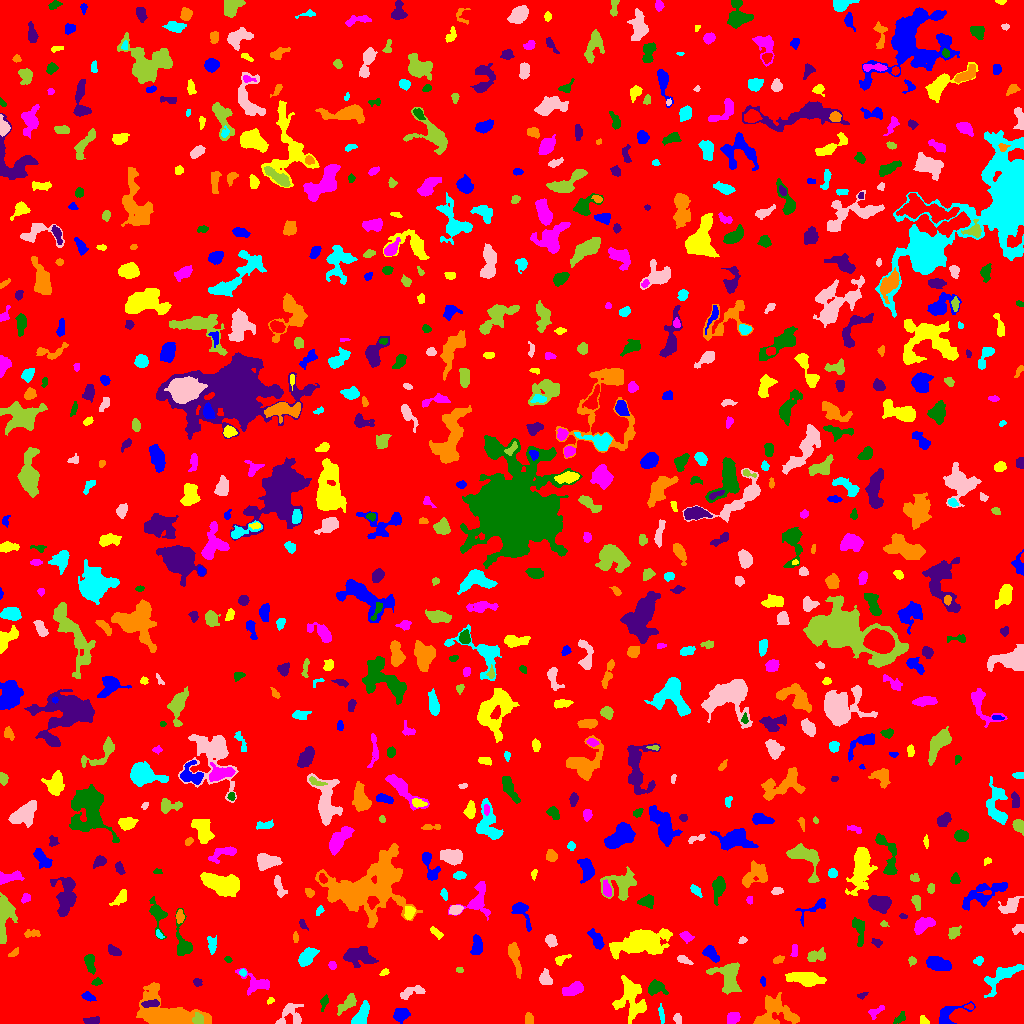

The table this chart was drawn from, first rows:
ID, X, Y, A, B, theta, total_flux, mu_max, mu_median, mu_mean, R_fwhm, R_e, R10, R90, x_start, x_end, y_start, y_end, area, greylevel
0, 511.7, 509.4, 297.4, 296.7, 1.388, 1613918, 11.0, 1.0, 1.919, 88.46, 234.8, 90.13, 387.4, 0, 1023, 0, 1023, 841173, 1.919
1, 400.8, 9.121, 3.943, 3.141, 0.3556, 472.0, 5.0, 2.0, 2.446, 5.262, 4.442, 1.784, 6.794, 393, 410, 0, 15, 193, 7.446
2, 923.5, 3.0, 2.478, 1.715, -0.7084, 183.0, 5.0, 3.0, 2.652, 3.432, 2.585, 0.9772, 3.989, 920, 929, 0, 8, 69, 7.652
3, 733.7, 6.299, 2.966, 2.389, 0.6443, 568.0, 12.0, 3.0, 3.944, 3.523, 3.29, 1.262, 5.499, 727, 740, 0, 11, 144, 8.944
4, 899.7, 5.177, 3.874, 1.965, 0.7683, 237.0, 4.0, 2.0, 2.443, 5.078, 3.338, 1.262, 4.918, 893, 905, 0, 12, 97, 6.443
5, 92.52, 2.738, 3.916, 1.749, 0.09442, 298.0, 6.0, 3.0, 2.709, 4.297, 3.192, 1.262, 4.951, 83, 99, 0, 7, 110, 7.709
6, 528.8, 4.489, 2.98, 2.068, -1.483, 225.0, 4.0, 3.0, 2.368, 4.687, 3.29, 1.262, 4.754, 525, 533, 0, 11, 95, 7.368
7, 661.4, 8.813, 4.677, 1.156, -1.433, 166.0, 4.0, 2.0, 1.824, 4.068, 2.821, 1.128, 4.549, 658, 664, 0, 20, 91, 6.824
8, 677.4, 4.895, 2.301, 1.706, -1.355, 200.0, 6.0, 2.0, 2.564, 3.192, 2.394, 0.9772, 4.107, 673, 681, 0, 10, 78, 7.564
9, 197.8, 4.211, 2.665, 2.166, -1.442, 190.0, 5.0, 2.0, 1.681, 2.877, 2.877, 1.128, 4.754, 192, 203, 0, 11, 113, 11.68
10, 482.5, 7.159, 4.161, 2.74, 0.7979, 611.0, 8.0, 3.0, 3.025, 4.886, 4.26, 1.493, 6.676, 473, 491, 0, 15, 202, 8.025
11, 947.8, 7.948, 8.899, 4.181, 0.5364, 618.0, 7.0, 2.0, 2.199, 4.146, 4.478, 1.596, 7.756, 939, 975, 0, 22, 281, 7.199
12, 630.9, 25.28, 10.5, 6.953, -1.355, 2341, 9.0, 3.0, 3.364, 6.887, 8.425, 3.192, 13.24, 612, 646, 0, 48, 696, 7.364
13, 875.1, 11.57, 4.369, 2.124, 0.5763, 225.0, 4.0, 2.0, 1.923, 4.687, 3.338, 1.262, 5.412, 868, 884, 4, 18, 117, 6.923
14, 323.9, 21.34, 3.648, 1.627, 1.224, 105.0, 3.0, 1.0, 1.141, 2.985, 2.764, 0.9772, 4.442, 320, 328, 12, 29, 92, 7.141
15, 150.6, 19.79, 4.758, 1.539, 0.08954, 406.0, 7.0, 3.0, 3.355, 4.184, 3.432, 1.382, 5.293, 141, 159, 16, 24, 121, 11.36
16, 166.9, 9.721, 17.09, 8.684, -0.2924, 5629, 14.0, 4.0, 4.532, 8.686, 10.28, 3.7, 17.08, 136, 211, 0, 41, 1242, 8.532
17, 360.8, 7.069, 5.903, 2.844, 1.051, 1109, 11.0, 4.0, 4.201, 5.015, 4.72, 1.784, 7.653, 351, 369, 0, 23, 264, 9.201
18, 290.4, 7.965, 7.116, 6.147, 0.501, 626.0, 6.0, 2.0, 2.101, 5.863, 4.983, 1.954, 7.959, 275, 303, 0, 20, 298, 7.101
19, 348.6, 20.93, 5.448, 2.281, 0.7972, 520.0, 8.0, 2.0, 2.464, 4.37, 3.949, 1.493, 6.507, 337, 356, 8, 30, 211, 7.464
20, 969.6, 16.6, 2.32, 1.362, -0.05402, 112.0, 5.0, 2.0, 2.383, 2.523, 2.111, 0.7979, 3.29, 964, 973, 14, 20, 47, 9.383
21, 88.11, 26.75, 3.276, 1.899, -0.4025, 293.0, 6.0, 3.0, 2.901, 4.146, 3.141, 1.262, 4.983, 81, 96, 22, 32, 101, 7.901
22, 270.3, 22.84, 1.926, 1.481, 0.6563, 83.0, 4.0, 2.0, 1.886, 2.985, 2.111, 0.7979, 3.241, 267, 274, 19, 26, 44, 7.886
23, 256.2, 39.35, 7.196, 4.386, -0.3343, 752.0, 8.0, 2.0, 2.41, 5.046, 4.918, 1.871, 7.999, 235, 269, 28, 55, 312, 7.41
24, 654.8, 35.2, 4.402, 3.303, 0.1131, 825.0, 10.0, 3.0, 3.892, 4.618, 4.222, 1.596, 7.092, 648, 668, 28, 44, 212, 7.892
25, 862.3, 28.25, 2.771, 1.414, 0.45, 97.0, 3.0, 2.0, 1.764, 3.141, 2.394, 0.9772, 3.742, 857, 868, 24, 31, 55, 6.764
26, 775.2, 10.93, 10.62, 7.891, 0.009259, 2327, 7.0, 3.0, 3.499, 10.08, 8.406, 3.338, 12.84, 753, 799, 0, 31, 665, 7.499
27, 1001, 47.32, 10.81, 3.952, 0.591, 985.0, 7.0, 2.0, 2.254, 5.293, 6.103, 2.326, 9.707, 984, 1023, 26, 59, 437, 7.254
28, 409.8, 30.96, 6.771, 2.494, 0.3202, 282.0, 4.0, 1.0, 1.431, 4.983, 4.068, 1.493, 6.652, 400, 425, 24, 38, 197, 6.431
29, 728.3, 45.6, 8.244, 6.051, -1.15, 2489, 13.0, 4.0, 4.687, 6.555, 6.956, 2.646, 11.17, 706, 741, 29, 61, 531, 8.687
30, 3.745, 31.65, 2.348, 1.522, -0.6294, 102.0, 4.0, 1.0, 1.569, 3.192, 2.326, 0.7979, 3.742, 0, 8, 27, 36, 65, 6.569
31, 762.7, 42.19, 2.151, 1.234, -1.442, 90.0, 4.0, 2.0, 1.8, 2.932, 2.034, 0.7979, 3.192, 760, 765, 37, 47, 50, 7.8
32, 805.6, 45.09, 7.806, 2.964, -0.1442, 1887, 11.0, 4.0, 4.388, 6.887, 5.809, 2.394, 9.541, 785, 826, 37, 51, 430, 9.388
33, 573.5, 34.4, 5.105, 2.502, 0.373, 925.0, 10.0, 4.0, 3.97, 5.171, 4.37, 1.693, 7.024, 562, 583, 28, 42, 233, 8.97
34, 96.96, 41.41, 2.39, 1.615, 0.2117, 135.0, 5.0, 2.0, 2.015, 2.706, 2.394, 0.7979, 3.949, 91, 102, 38, 46, 67, 9.015
35, 197.6, 41.02, 1.979, 1.785, -0.6835, 180.0, 6.0, 3.0, 2.687, 3.385, 2.394, 0.7979, 3.742, 193, 202, 37, 45, 67, 7.687
36, 514.2, 68.41, 8.108, 2.228, -1.328, 699.0, 7.0, 2.0, 2.542, 4.754, 4.618, 1.784, 7.674, 508, 521, 45, 81, 275, 7.542
37, 242.8, 50.8, 1.827, 1.638, -1.354, 136.0, 5.0, 3.0, 2.776, 2.932, 2.185, 0.7979, 3.432, 239, 246, 47, 55, 49, 8.776
38, 545.3, 44.8, 3.48, 2.823, -1.151, 748.0, 10.0, 4.0, 4.675, 4.983, 3.827, 1.493, 6.103, 539, 552, 39, 55, 160, 8.675
39, 459.5, 53.34, 1.891, 1.22, -0.0393, 71.0, 3.0, 2.0, 1.69, 2.877, 1.954, 0.7979, 2.932, 456, 463, 51, 56, 42, 6.69
40, 694.2, 45.08, 2.851, 2.453, -0.2091, 582.0, 11.0, 3.0, 4.07, 3.656, 3.29, 1.262, 5.441, 688, 700, 38, 51, 143, 9.07
41, 937.7, 59.48, 6.551, 3.254, -0.2516, 964.0, 5.0, 3.0, 3.14, 8.349, 5.997, 2.459, 8.867, 926, 951, 53, 67, 307, 7.14
42, 384.3, 50.99, 2.575, 1.34, 0.5752, 84.0, 3.0, 2.0, 1.527, 3.141, 2.257, 0.7979, 3.385, 379, 389, 48, 55, 55, 6.527
43, 332.3, 58.13, 2.068, 1.896, -1.239, 253.0, 7.0, 4.0, 4.016, 3.478, 2.585, 0.9772, 3.909, 328, 336, 54, 62, 63, 8.016
44, 227.9, 63.95, 1.929, 1.398, -0.3191, 100.0, 4.0, 2.0, 2.273, 3.192, 2.111, 0.7979, 3.192, 224, 232, 61, 67, 44, 8.273
45, 357.9, 67.27, 7.833, 4.131, -0.1533, 1674, 10.0, 3.0, 3.787, 6.482, 6.383, 2.394, 10.37, 343, 378, 56, 77, 442, 7.787
46, 778.3, 63.7, 2.655, 1.463, 0.3525, 120.0, 4.0, 1.0, 1.538, 3.432, 2.459, 0.9772, 3.989, 773, 784, 60, 68, 78, 7.538
47, 978.7, 62.71, 2.325, 1.866, 0.4469, 186.0, 6.0, 2.0, 2.416, 3.338, 2.646, 0.9772, 4.107, 973, 983, 58, 67, 77, 7.416
48, 683.9, 63.64, 3.731, 1.378, -0.4051, 142.0, 4.0, 1.0, 1.392, 3.432, 2.646, 0.9772, 4.549, 677, 693, 59, 68, 102, 7.392
49, 911.7, 62.64, 2.27, 1.867, -1.509, 118.0, 4.0, 2.0, 1.844, 3.568, 2.585, 0.9772, 4.029, 908, 916, 57, 67, 64, 6.844
50, 433.8, 66.23, 2.738, 1.407, -0.08896, 118.0, 4.0, 2.0, 1.616, 3.523, 2.459, 0.7979, 3.909, 428, 440, 63, 69, 73, 7.616
51, 711.8, 69.18, 4.731, 2.312, -0.7879, 683.0, 9.0, 3.5, 3.712, 4.514, 4.029, 1.493, 6.358, 702, 719, 61, 78, 184, 9.712
52, 560.8, 63.78, 4.033, 2.016, 0.5002, 208.0, 5.0, 2.0, 2.019, 2.877, 3.038, 1.128, 5.078, 555, 571, 58, 69, 103, 7.019
53, 794.4, 72.8, 3.711, 1.179, 1.536, 55.0, 2.0, 1.0, 0.6962, 4.068, 2.764, 0.7979, 3.827, 790, 797, 67, 79, 79, 6.696
54, 89.86, 60.46, 4.811, 2.183, -1.412, 713.0, 10.0, 4.0, 4.219, 4.687, 3.949, 1.493, 6.308, 84, 95, 49, 69, 169, 8.219
55, 112.7, 73.44, 3.729, 2.133, -0.5831, 177.0, 3.0, 1.0, 1.475, 3.909, 3.192, 1.262, 5.293, 108, 121, 68, 79, 120, 6.475
56, 14.18, 70.7, 2.932, 1.501, 0.6673, 106.0, 4.0, 1.5, 1.559, 3.29, 2.646, 0.7979, 4.107, 8, 18, 67, 76, 68, 6.559
57, 306.5, 66.32, 4.874, 2.704, 0.8064, 917.0, 9.0, 3.0, 3.541, 5.046, 4.478, 1.784, 7.399, 298, 319, 57, 76, 259, 8.541
58, 551, 82.57, 2.978, 2.289, -0.8595, 295.0, 5.0, 2.0, 2.323, 4.26, 3.29, 1.262, 5.109, 545, 557, 76, 89, 127, 7.323
59, 816, 67.84, 5.113, 2.714, 0.2587, 594.0, 7.0, 3.0, 3.16, 4.787, 4.406, 1.693, 6.887, 807, 825, 62, 76, 188, 7.16
... 763 more rows
